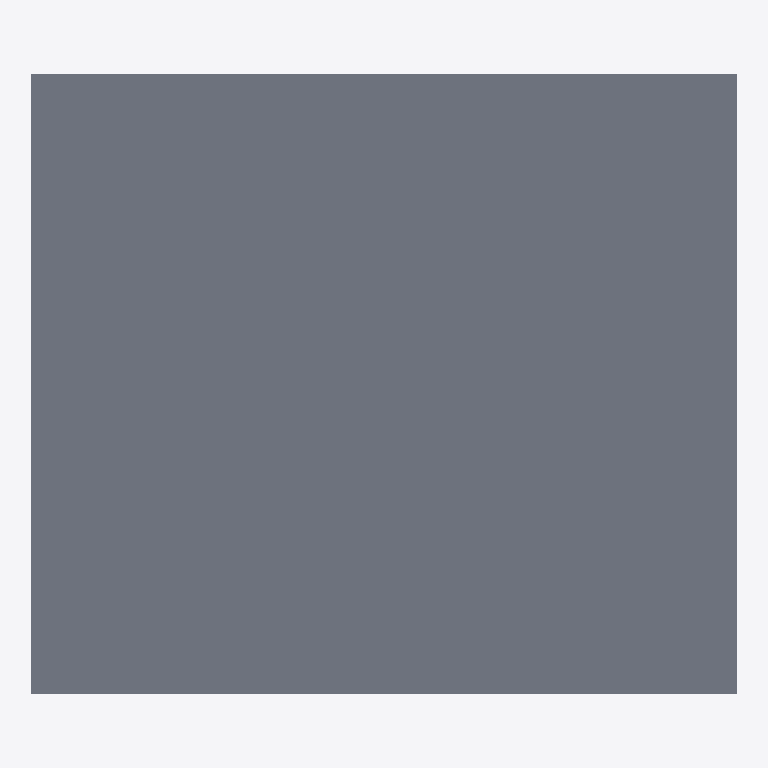
Plan cut of the same IFC building model at storey 'Level 3' (level 5.40 m, cut at 6.80 m), seen from above with north up, elements coloured by IFC class: 1 slab (grey). Cut surfaces are drawn darker.
Extent 8.3 m × 7.3 m × 5.8 m (x, y, z). Storeys (3): Level 1 at 0.00 m; Level 2 at 2.70 m; Level 3 at 5.40 m. Elements (106): 56 IfcBuildingElementProxy, 20 IfcWallStandardCase, 14 IfcWindow, 13 IfcDoor, 3 IfcSlab.

HEADER;
FILE_DESCRIPTION(('ViewDefinition [CoordinationView_V2.0]'),'2;1');
FILE_NAME('0001','2021-04-20T13:42:10',(''),(''),'The EXPRESS Data Manager Version 5.02.0100.07 : 28 Aug 2013','21.1.11.27 - Exporter 21.1.11.27 - Alternate UI 21.1.11.27','');
FILE_SCHEMA(('IFC2X3'));
ENDSEC;
DATA;
#120=IFCPROJECT('0LJAW$BaHDJAZyszpwp9vE',#41,'0001',$,$,'Project Name','Project Status',(#112),#107);
#179=IFCSITE('0LJAW$BaHDJAZyszpwp9vC',#41,'Default',$,$,#178,$,$,.ELEMENT.,$,$,$,$,$);
#130=IFCBUILDING('0LJAW$BaHDJAZyszpwp9vF',#41,'',$,$,#32,$,'',.ELEMENT.,$,$,$);
#163=IFCBUILDINGSTOREY('0LJAW$BaHDJAZyszm5Cs3T',#41,'Level 1',$,'Level:8mm Head',#162,$,'Level 1',.ELEMENT.,0.0);
#169=IFCBUILDINGSTOREY('0LJAW$BaHDJAZyszm5CskH',#41,'Level 2',$,'Level:8mm Head',#168,$,'Level 2',.ELEMENT.,2700.0);
#175=IFCBUILDINGSTOREY('0LJAW$BaHDJAZyszm5D$tp',#41,'Level 3',$,'Level:8mm Head',#174,$,'Level 3',.ELEMENT.,5400.0);
#5611=IFCSLAB('2ohg3o3bD50B0fcZmzRDXE',#41,'Floor:Insitu Concrete 225mm:302403',$,'Floor:Insitu Concrete 225mm',#5595,#5609,'302403',.FLOOR.);
ENDSEC;